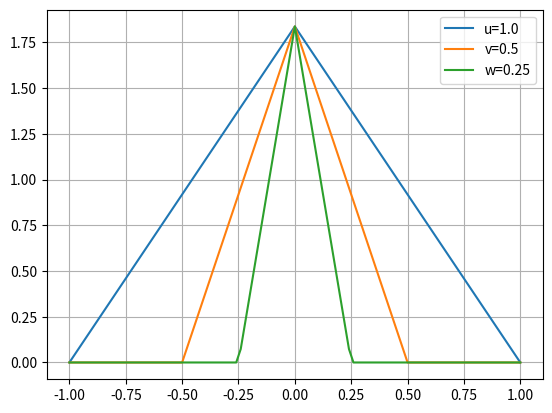

Write the Python code that produced this figure.
import numpy as np

def tent(dists,sigmas):
    '''
    The legendary tent function. NOTE: distances in dists are not absolute valued.
    They can be positive and negative. Also not all the eddys provided will contribute
    to all velocity components. So you need to zero out manually the ones that dont.

    Parameters:
    -----------
      dist   : numpy.array
            Array of shape(N,3) where N is the number of eddys being considered
      sigmas : numpy.array
            Array of shape(N,3,3) where N is the number of eddys being considered,
            same shape as the usual sigma array...

                    [ [ sigma_ux,  sigma_uy,  sigma_uz ],
                      [ sigma_vx,  sigma_vy,  sigma_vz ],
                      [ sigma_wx,  sigma_wy,  sigma_wz ] ]

    Returns:
    --------
        fx : numpy.arrray
            Array of shape(N,3) of the fluctuation contributions for each of the N
            eddys for the 3 velocity fluctuation components.
    '''

    shape = (dists.shape[0],1)

    #Individual f(x) 'tent' functions for each contributing point
    fxx = np.sqrt(1.5)*(1.0-np.abs(np.reshape(dists[:,0],shape))/sigmas[:,:,0])
    fxy = np.sqrt(1.5)*(1.0-np.abs(np.reshape(dists[:,1],shape))/sigmas[:,:,1])
    fxz = np.sqrt(1.5)*(1.0-np.abs(np.reshape(dists[:,2],shape))/sigmas[:,:,2])

    np.clip(fxx,0.0,None,out=fxx)
    np.clip(fxy,0.0,None,out=fxy)
    np.clip(fxz,0.0,None,out=fxz)

    #Total f(x) from each contributing point
    fx = fxx*fxy*fxz

    #For tracking purposes, see if this point has zero contributions
    tent.empty = np.any( ( np.sum(fx, axis=0) == 0.0 ) )

    return fx

if __name__ == '__main__':

    nsig = 101
    u_length_scale = 1.0
    v_length_scale = 0.5
    w_length_scale = 0.25
    sigs = np.empty((nsig,3))
    line = np.linspace(-u_length_scale,u_length_scale,nsig)
    for ii,i in enumerate(line):
        dists = np.array([[i,0,0]])
        sigmas= np.zeros((1,3,3))
        sigmas[:,0,:] = u_length_scale
        sigmas[:,1,:] = v_length_scale
        sigmas[:,2,:] = w_length_scale
        sigs[ii,:] = tent(dists,sigmas)[0]

    import matplotlib.pyplot as plt
    lo = plt.plot(line,sigs)
    plt.legend(lo, (f'u={u_length_scale}', f'v={v_length_scale}', f'w={w_length_scale}'))
    plt.grid()
    plt.show()
